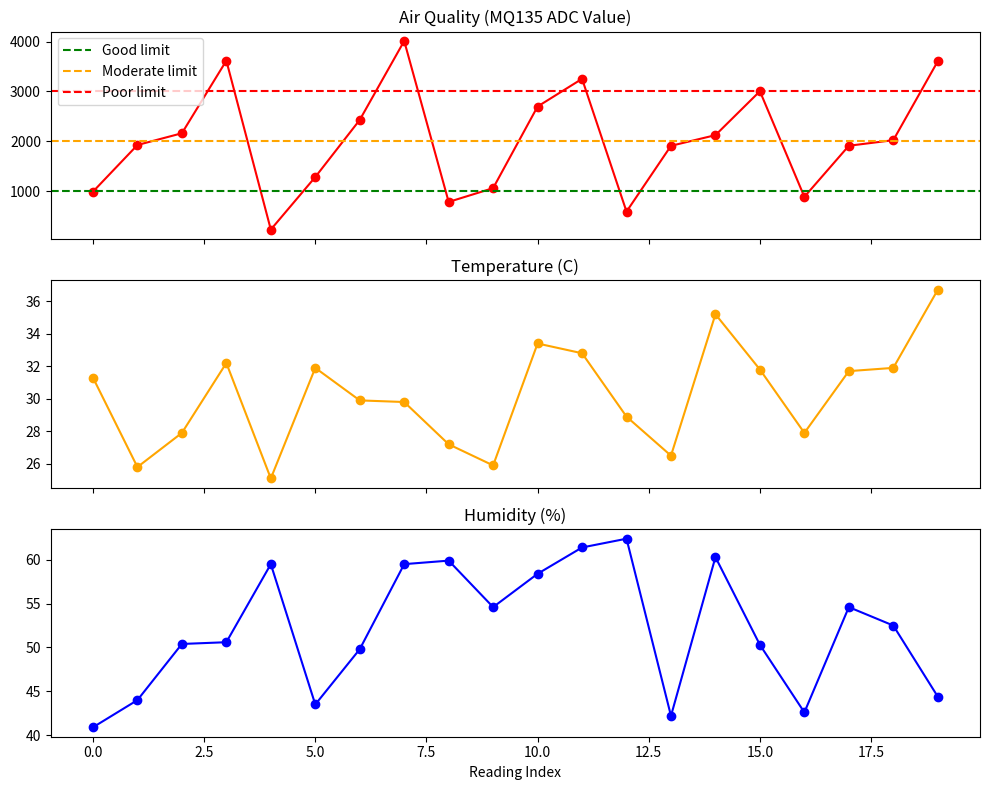

The script that saved this image:
"""
IoT Air Quality & Pollution Monitoring Dashboard
Python Virtual Simulation
-------------------------------------------------
Simulates MQ135 (air quality) and DHT11 (temp/humidity)
sensor readings, classifies pollution level, triggers
alerts, logs data to CSV, and generates charts.
"""

import random
import csv
import os
import time
from datetime import datetime
import matplotlib.pyplot as plt

# ---------- CONFIG ----------
LOG_FILE = "data/air_quality_log.csv"
REPORT_FILE = "outputs/sample_report.txt"
CHART_FILE = "outputs/air_quality_chart.png"

AQI_GOOD_MAX = 1000
AQI_MODERATE_MAX = 2000
AQI_POOR_MAX = 3000

SIMULATION_SCENARIOS = ["normal", "moderate", "smoke", "hazardous"]


def simulate_mq135(scenario="normal"):
    """Generate a simulated MQ135 ADC value based on scenario."""
    ranges = {
        "normal":    (200, 1000),
        "moderate":  (1001, 2000),
        "smoke":     (2001, 3000),
        "hazardous": (3001, 4095),
    }
    low, high = ranges.get(scenario, ranges["normal"])
    return random.randint(low, high)


def simulate_dht11(scenario="normal"):
    """Generate simulated temperature and humidity."""
    base_temp = random.uniform(24, 32)
    base_humidity = random.uniform(40, 70)

    if scenario in ("smoke", "hazardous"):
        base_temp += random.uniform(2, 5)  # heat from smoke/fire scenario

    return round(base_temp, 1), round(base_humidity, 1)


def classify_air_quality(mq135_value):
    """Classify pollution level based on MQ135 reading."""
    if mq135_value <= AQI_GOOD_MAX:
        return "Good"
    elif mq135_value <= AQI_MODERATE_MAX:
        return "Moderate"
    elif mq135_value <= AQI_POOR_MAX:
        return "Poor"
    else:
        return "Hazardous"


def generate_alert(status):
    """Return alert message based on status."""
    alerts = {
        "Good": "Air quality is GOOD. No action needed.",
        "Moderate": "Air quality is MODERATE. Sensitive groups should limit exposure.",
        "Poor": "WARNING: Air quality is POOR. Reduce outdoor activity.",
        "Hazardous": "ALERT! HAZARDOUS air quality detected! Take immediate precautions.",
    }
    return alerts.get(status, "Unknown status")


def init_log_file():
    os.makedirs(os.path.dirname(LOG_FILE), exist_ok=True)
    if not os.path.exists(LOG_FILE):
        with open(LOG_FILE, "w", newline="") as f:
            writer = csv.writer(f)
            writer.writerow(["timestamp", "mq135_value", "temperature_C",
                              "humidity_%", "status", "alert"])


def log_reading(timestamp, mq135_value, temp, humidity, status, alert):
    with open(LOG_FILE, "a", newline="") as f:
        writer = csv.writer(f)
        writer.writerow([timestamp, mq135_value, temp, humidity, status, alert])


def run_simulation(cycles=10, delay_seconds=1, scenario_sequence=None):
    """
    Run the simulation for a given number of cycles.
    scenario_sequence: optional list of scenarios to cycle through,
                        otherwise random scenarios are used.
    """
    init_log_file()
    print("Starting IoT Air Quality Monitoring Simulation...\n")

    for i in range(cycles):
        scenario = (scenario_sequence[i % len(scenario_sequence)]
                    if scenario_sequence else random.choice(SIMULATION_SCENARIOS))

        mq135_value = simulate_mq135(scenario)
        temp, humidity = simulate_dht11(scenario)
        status = classify_air_quality(mq135_value)
        alert = generate_alert(status)
        timestamp = datetime.now().strftime("%Y-%m-%d %H:%M:%S")

        print(f"[{timestamp}] Scenario: {scenario.upper()}")
        print(f"  MQ135 Value : {mq135_value}")
        print(f"  Temperature : {temp} C")
        print(f"  Humidity    : {humidity} %")
        print(f"  Air Quality : {status}")
        print(f"  Alert       : {alert}")
        print("-" * 50)

        log_reading(timestamp, mq135_value, temp, humidity, status, alert)
        time.sleep(delay_seconds)

    print("\nSimulation complete. Data logged to:", LOG_FILE)


def generate_report():
    """Generate a text summary report from the CSV log."""
    if not os.path.exists(LOG_FILE):
        print("No log file found. Run simulation first.")
        return

    os.makedirs(os.path.dirname(REPORT_FILE), exist_ok=True)

    with open(LOG_FILE, "r") as f:
        reader = list(csv.DictReader(f))

    if not reader:
        print("Log file is empty.")
        return

    total = len(reader)
    status_counts = {}
    for row in reader:
        status_counts[row["status"]] = status_counts.get(row["status"], 0) + 1

    with open(REPORT_FILE, "w") as f:
        f.write("AIR QUALITY MONITORING REPORT\n")
        f.write("=" * 40 + "\n")
        f.write(f"Generated on: {datetime.now().strftime('%Y-%m-%d %H:%M:%S')}\n")
        f.write(f"Total readings: {total}\n\n")
        f.write("Status Distribution:\n")
        for status, count in status_counts.items():
            percentage = (count / total) * 100
            f.write(f"  {status:10s}: {count:3d} readings ({percentage:.1f}%)\n")
        f.write("\nLatest Reading:\n")
        last = reader[-1]
        for key, value in last.items():
            f.write(f"  {key}: {value}\n")

    print("Report generated:", REPORT_FILE)


def generate_chart():
    """Generate a chart of MQ135 values over time from the CSV log."""
    if not os.path.exists(LOG_FILE):
        print("No log file found. Run simulation first.")
        return

    os.makedirs(os.path.dirname(CHART_FILE), exist_ok=True)

    timestamps, mq135_values, temps, humidities = [], [], [], []
    with open(LOG_FILE, "r") as f:
        reader = csv.DictReader(f)
        for row in reader:
            timestamps.append(row["timestamp"])
            mq135_values.append(int(row["mq135_value"]))
            temps.append(float(row["temperature_C"]))
            humidities.append(float(row["humidity_%"]))

    fig, axs = plt.subplots(3, 1, figsize=(10, 8), sharex=True)

    axs[0].plot(mq135_values, color="red", marker="o")
    axs[0].set_title("Air Quality (MQ135 ADC Value)")
    axs[0].axhline(y=AQI_GOOD_MAX, color="green", linestyle="--", label="Good limit")
    axs[0].axhline(y=AQI_MODERATE_MAX, color="orange", linestyle="--", label="Moderate limit")
    axs[0].axhline(y=AQI_POOR_MAX, color="red", linestyle="--", label="Poor limit")
    axs[0].legend()

    axs[1].plot(temps, color="orange", marker="o")
    axs[1].set_title("Temperature (C)")

    axs[2].plot(humidities, color="blue", marker="o")
    axs[2].set_title("Humidity (%)")
    axs[2].set_xlabel("Reading Index")

    plt.tight_layout()
    plt.savefig(CHART_FILE)
    print("Chart saved:", CHART_FILE)


if __name__ == "__main__":
    # Run a scripted scenario sequence covering all pollution levels
    run_simulation(
        cycles=20,
        delay_seconds=0.5,
        scenario_sequence=["normal", "moderate", "smoke", "hazardous"]
    )
    generate_report()
    generate_chart()
